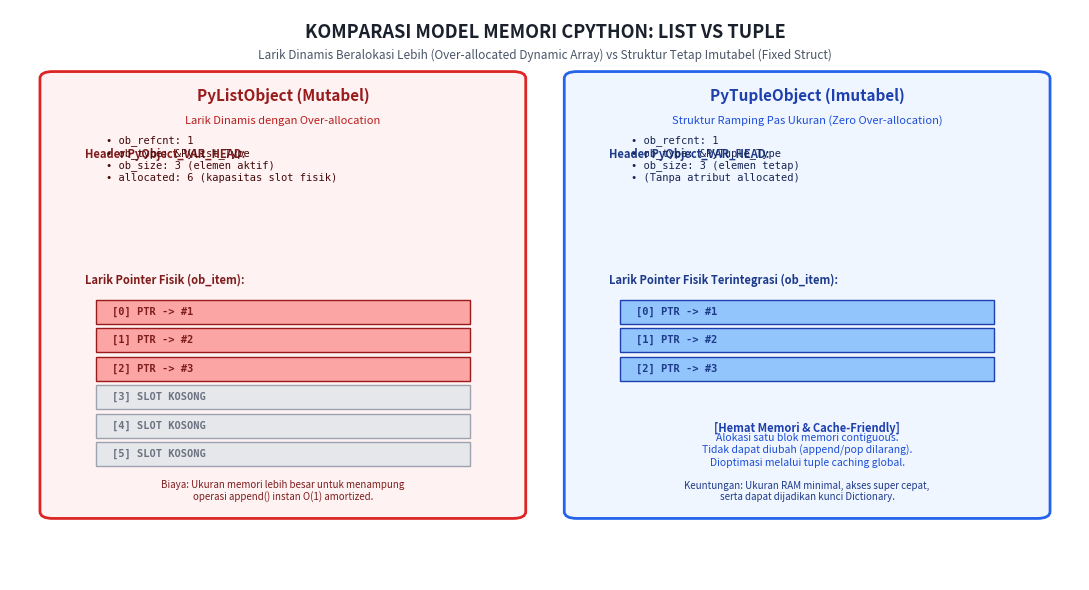

Generate this figure with matplotlib: (Note: this script raises an exception after producing the figure.)
"""Script to generate high-resolution (300 DPI) diagrams for AI Modul 3.7
Struktur Data Lanjut: List, Tuple, Dictionary, dan Set
1. arsitektur_memori_list_vs_tuple.png
2. mekanisme_hash_table_dict_python.png
"""

import os
import shutil
import matplotlib.pyplot as plt
import matplotlib.patches as patches

# Ensure output directories exist
os.makedirs("docs/assets", exist_ok=True)
artifact_dir = r"C:\Users\IT INSTIPER\.gemini\antigravity\brain\43a50d1c-c669-4c47-b939-d1e0efdbca11"

def generate_diagram_list_vs_tuple():
    fig, ax = plt.subplots(figsize=(11, 6), dpi=300)
    ax.set_xlim(0, 100)
    ax.set_ylim(0, 100)
    ax.axis("off")

    # Title
    ax.text(50, 96, "KOMPARASI MODEL MEMORI CPYTHON: LIST VS TUPLE", 
            ha="center", va="center", fontsize=13, fontweight="bold", color="#1a202c")
    ax.text(50, 92, "Larik Dinamis Beralokasi Lebih (Over-allocated Dynamic Array) vs Struktur Tetap Imutabel (Fixed Struct)", 
            ha="center", va="center", fontsize=8.5, style="italic", color="#4a5568")

    # Left Container: PyListObject (Dynamic Array)
    rect_list = patches.FancyBboxPatch((4, 12), 43, 76, boxstyle="round,pad=1.2", 
                                       facecolor="#fef2f2", edgecolor="#dc2626", linewidth=2.0)
    ax.add_patch(rect_list)
    ax.text(25.5, 84, "PyListObject (Mutabel)", ha="center", fontsize=11, fontweight="bold", color="#991b1b")
    ax.text(25.5, 80, "Larik Dinamis dengan Over-allocation", ha="center", fontsize=8, color="#b91c1c")

    # List Header components
    ax.text(7, 74, "Header PyObject_VAR_HEAD:", fontsize=8, fontweight="bold", color="#7f1d1d")
    ax.text(9, 70, "• ob_refcnt: 1\n• ob_type: &PyList_Type\n• ob_size: 3 (elemen aktif)\n• allocated: 6 (kapasitas slot fisik)", 
            fontsize=7.5, fontfamily="monospace", color="#450a0a")

    # List Pointer Slots
    ax.text(7, 52, "Larik Pointer Fisik (ob_item):", fontsize=8, fontweight="bold", color="#7f1d1d")
    slots = ["PTR -> #1", "PTR -> #2", "PTR -> #3", "SLOT KOSONG", "SLOT KOSONG", "SLOT KOSONG"]
    colors = ["#fca5a5", "#fca5a5", "#fca5a5", "#e5e7eb", "#e5e7eb", "#e5e7eb"]
    for i, (slot, c) in enumerate(zip(slots, colors)):
        y = 45 - i * 5
        rect_s = patches.Rectangle((8, y), 35, 4.2, facecolor=c, edgecolor="#991b1b" if i<3 else "#9ca3af", lw=1)
        ax.add_patch(rect_s)
        txt_c = "#7f1d1d" if i<3 else "#6b7280"
        ax.text(9.5, y + 2.1, f"[{i}] {slot}", va="center", fontsize=7.5, fontfamily="monospace", fontweight="bold", color=txt_c)

    ax.text(25.5, 14, "Biaya: Ukuran memori lebih besar untuk menampung\noperasi append() instan O(1) amortized.", 
            ha="center", fontsize=7, style="italic", color="#7f1d1d")

    # Right Container: PyTupleObject (Fixed Compact Struct)
    rect_tup = patches.FancyBboxPatch((53, 12), 43, 76, boxstyle="round,pad=1.2", 
                                      facecolor="#eff6ff", edgecolor="#2563eb", linewidth=2.0)
    ax.add_patch(rect_tup)
    ax.text(74.5, 84, "PyTupleObject (Imutabel)", ha="center", fontsize=11, fontweight="bold", color="#1e40af")
    ax.text(74.5, 80, "Struktur Ramping Pas Ukuran (Zero Over-allocation)", ha="center", fontsize=8, color="#1d4ed8")

    # Tuple Header components
    ax.text(56, 74, "Header PyObject_VAR_HEAD:", fontsize=8, fontweight="bold", color="#1e3a8a")
    ax.text(58, 70, "• ob_refcnt: 1\n• ob_type: &PyTuple_Type\n• ob_size: 3 (elemen tetap)\n• (Tanpa atribut allocated)", 
            fontsize=7.5, fontfamily="monospace", color="#172554")

    # Tuple Pointer Slots
    ax.text(56, 52, "Larik Pointer Fisik Terintegrasi (ob_item):", fontsize=8, fontweight="bold", color="#1e3a8a")
    t_slots = ["PTR -> #1", "PTR -> #2", "PTR -> #3"]
    t_colors = ["#93c5fd", "#93c5fd", "#93c5fd"]
    for i, (slot, c) in enumerate(zip(t_slots, t_colors)):
        y = 45 - i * 5
        rect_s = patches.Rectangle((57, y), 35, 4.2, facecolor=c, edgecolor="#1e40af", lw=1)
        ax.add_patch(rect_s)
        ax.text(58.5, y + 2.1, f"[{i}] {slot}", va="center", fontsize=7.5, fontfamily="monospace", fontweight="bold", color="#1e3a8a")

    ax.text(74.5, 26, "[Hemat Memori & Cache-Friendly]", ha="center", fontsize=8, fontweight="bold", color="#1e40af")
    ax.text(74.5, 20, "Alokasi satu blok memori contiguous.\nTidak dapat diubah (append/pop dilarang).\nDioptimasi melalui tuple caching global.", 
            ha="center", fontsize=7.5, color="#1d4ed8")

    ax.text(74.5, 14, "Keuntungan: Ukuran RAM minimal, akses super cepat,\nserta dapat dijadikan kunci Dictionary.", 
            ha="center", fontsize=7, style="italic", color="#1e3a8a")

    plt.tight_layout()
    target_path = "docs/assets/arsitektur_memori_list_vs_tuple.png"
    plt.savefig(target_path, dpi=300, bbox_inches="tight")
    plt.close()
    print(f"Saved: {target_path}")
    shutil.copy(target_path, os.path.join(artifact_dir, "arsitektur_memori_list_vs_tuple.png"))


def generate_diagram_hash_table():
    fig, ax = plt.subplots(figsize=(11, 6), dpi=300)
    ax.set_xlim(0, 100)
    ax.set_ylim(0, 100)
    ax.axis("off")

    # Title
    ax.text(50, 96, "ARSITEKTUR HASH TABLE DICTIONARY PYTHON (PEP 468 COMPACT DICT)", 
            ha="center", va="center", fontsize=13, fontweight="bold", color="#1a202c")
    ax.text(50, 92, "Pemisahan Tabel Indeks Jarang (Sparse Indices) dan Larik Entri Padat (Dense Entries Array) untuk Akses O(1)", 
            ha="center", va="center", fontsize=8.5, style="italic", color="#4a5568")

    # Key Input & Hash function
    rect_k = patches.FancyBboxPatch((4, 48), 22, 34, boxstyle="round,pad=0.8", 
                                    facecolor="#fef3c7", edgecolor="#d97706", linewidth=1.8)
    ax.add_patch(rect_k)
    ax.text(15, 77, "1. KUNCI INPUT", ha="center", fontsize=9.5, fontweight="bold", color="#92400e")
    ax.text(15, 71, 'kunci = "BLOK-A01"', ha="center", fontsize=8, fontfamily="monospace", color="#78350f")
    ax.text(15, 62, "hash(\"BLOK-A01\")\n= 849204128491", ha="center", fontsize=7.5, fontfamily="monospace", color="#b45309")
    ax.text(15, 52, "Indeks Hash (Mod 8):\n849... & 0x07 = 3", ha="center", fontsize=7.5, fontfamily="monospace", fontweight="bold", color="#b45309")

    # Arrow from Key to Sparse Table
    ax.annotate("", xy=(30, 65), xytext=(26, 65),
                arrowprops=dict(facecolor="#d97706", edgecolor="#92400e", width=1.5, headwidth=6))

    # Sparse Indices Array (Table 1)
    rect_sp = patches.FancyBboxPatch((30, 20), 22, 64, boxstyle="round,pad=1.0", 
                                     facecolor="#f0fdf4", edgecolor="#16a34a", linewidth=2.0)
    ax.add_patch(rect_sp)
    ax.text(41, 79, "2. SPARSE INDICES", ha="center", fontsize=9.5, fontweight="bold", color="#14532d")
    ax.text(41, 75, "Larik Indeks Hash (Kecil)", ha="center", fontsize=7.5, color="#15803d")

    sparse_vals = ["-1 (Kosong)", "-1 (Kosong)", "Entri #1", "Entri #0", "-1 (Kosong)", "Entri #2", "-1 (Kosong)", "-1 (Kosong)"]
    for i, sv in enumerate(sparse_vals):
        y = 68 - i * 5.8
        is_hit = (i == 3)
        c = "#bbf7d0" if is_hit else "#ffffff"
        bc = "#15803d" if is_hit else "#cbd5e1"
        rect_row = patches.Rectangle((32, y), 18, 4.8, facecolor=c, edgecolor=bc, lw=1.2)
        ax.add_patch(rect_row)
        txt_style = "bold" if is_hit else "normal"
        ax.text(33.5, y + 2.4, f"[{i}] {sv}", va="center", fontsize=7, fontfamily="monospace", fontweight=txt_style, color="#14532d" if is_hit else "#64748b")

    # Arrow from Sparse to Dense Table
    ax.annotate("", xy=(57, 51), xytext=(50, 51),
                arrowprops=dict(facecolor="#16a34a", edgecolor="#14532d", width=2, headwidth=6))
    ax.text(53.5, 54, "Pointer", ha="center", fontsize=7, fontweight="bold", color="#14532d")

    # Dense Entries Array (Table 2 - Memory ordered insertion)
    rect_de = patches.FancyBboxPatch((57, 20), 39, 64, boxstyle="round,pad=1.0", 
                                     facecolor="#f5f3ff", edgecolor="#7c3aed", linewidth=2.0)
    ax.add_patch(rect_de)
    ax.text(76.5, 79, "3. DENSE ENTRIES ARRAY", ha="center", fontsize=9.5, fontweight="bold", color="#5b21b6")
    ax.text(76.5, 75, "Larik Padat Terurut Waktu Penyisipan (Preserves Order)", ha="center", fontsize=7.5, color="#6d28d9")

    # Columns header
    ax.text(59, 69, "Index | Hash Value  | Key Pointer | Value Pointer", fontsize=7.5, fontfamily="monospace", fontweight="bold", color="#4c1d95")

    dense_rows = [
        ("0", "849204128491", '"BLOK-A01"', "NDVI: 0.82 (Sehat)"),
        ("1", "410294819284", '"BLOK-B02"', "NDVI: 0.45 (Stres)"),
        ("2", "719385018293", '"BLOK-C03"', "NDVI: 0.78 (Sehat)"),
    ]
    for i, (idx, hv, k, v) in enumerate(dense_rows):
        y = 60 - i * 11
        is_target = (i == 0)
        c = "#ddd6fe" if is_target else "#ffffff"
        bc = "#7c3aed" if is_target else "#cbd5e1"
        rect_row = patches.Rectangle((59, y), 35, 9.5, facecolor=c, edgecolor=bc, lw=1.2)
        ax.add_patch(rect_row)
        ax.text(60.5, y + 6.5, f"Entri #{idx}: Hash={hv[:6]}...", fontsize=7.5, fontfamily="monospace", fontweight="bold", color="#4c1d95")
        ax.text(60.5, y + 2.5, f"  Key: {k} -> Val: {v}", fontsize=7, fontfamily="monospace", color="#5b21b6")

    # Bottom Explanation
    rect_bot = patches.Rectangle((4, 4), 92, 12, facecolor="#f8fafc", edgecolor="#94a3b8", lw=1)
    ax.add_patch(rect_bot)
    ax.text(50, 11, "Keuntungan Desain PEP 468 (Python 3.6+):", ha="center", fontsize=8, fontweight="bold", color="#0f172a")
    ax.text(50, 7, "1. Penghematan Memori 30-40% karena tabel jarang hanya menyimpan integer indeks.\n2. Iterasi Dictionary secara deterministik menjamin urutan penyisipan (Insertion-Order Preservation).", 
            ha="center", fontsize=7.5, color="#334155")

    plt.tight_layout()
    target_path = "docs/assets/mekanisme_hash_table_dict_python.png"
    plt.savefig(target_path, dpi=300, bbox_inches="tight")
    plt.close()
    print(f"Saved: {target_path}")
    shutil.copy(target_path, os.path.join(artifact_dir, "mekanisme_hash_table_dict_python.png"))


if __name__ == "__main__":
    generate_diagram_list_vs_tuple()
    generate_diagram_hash_table()
    print("All Modul 3.7 diagrams generated successfully!")
